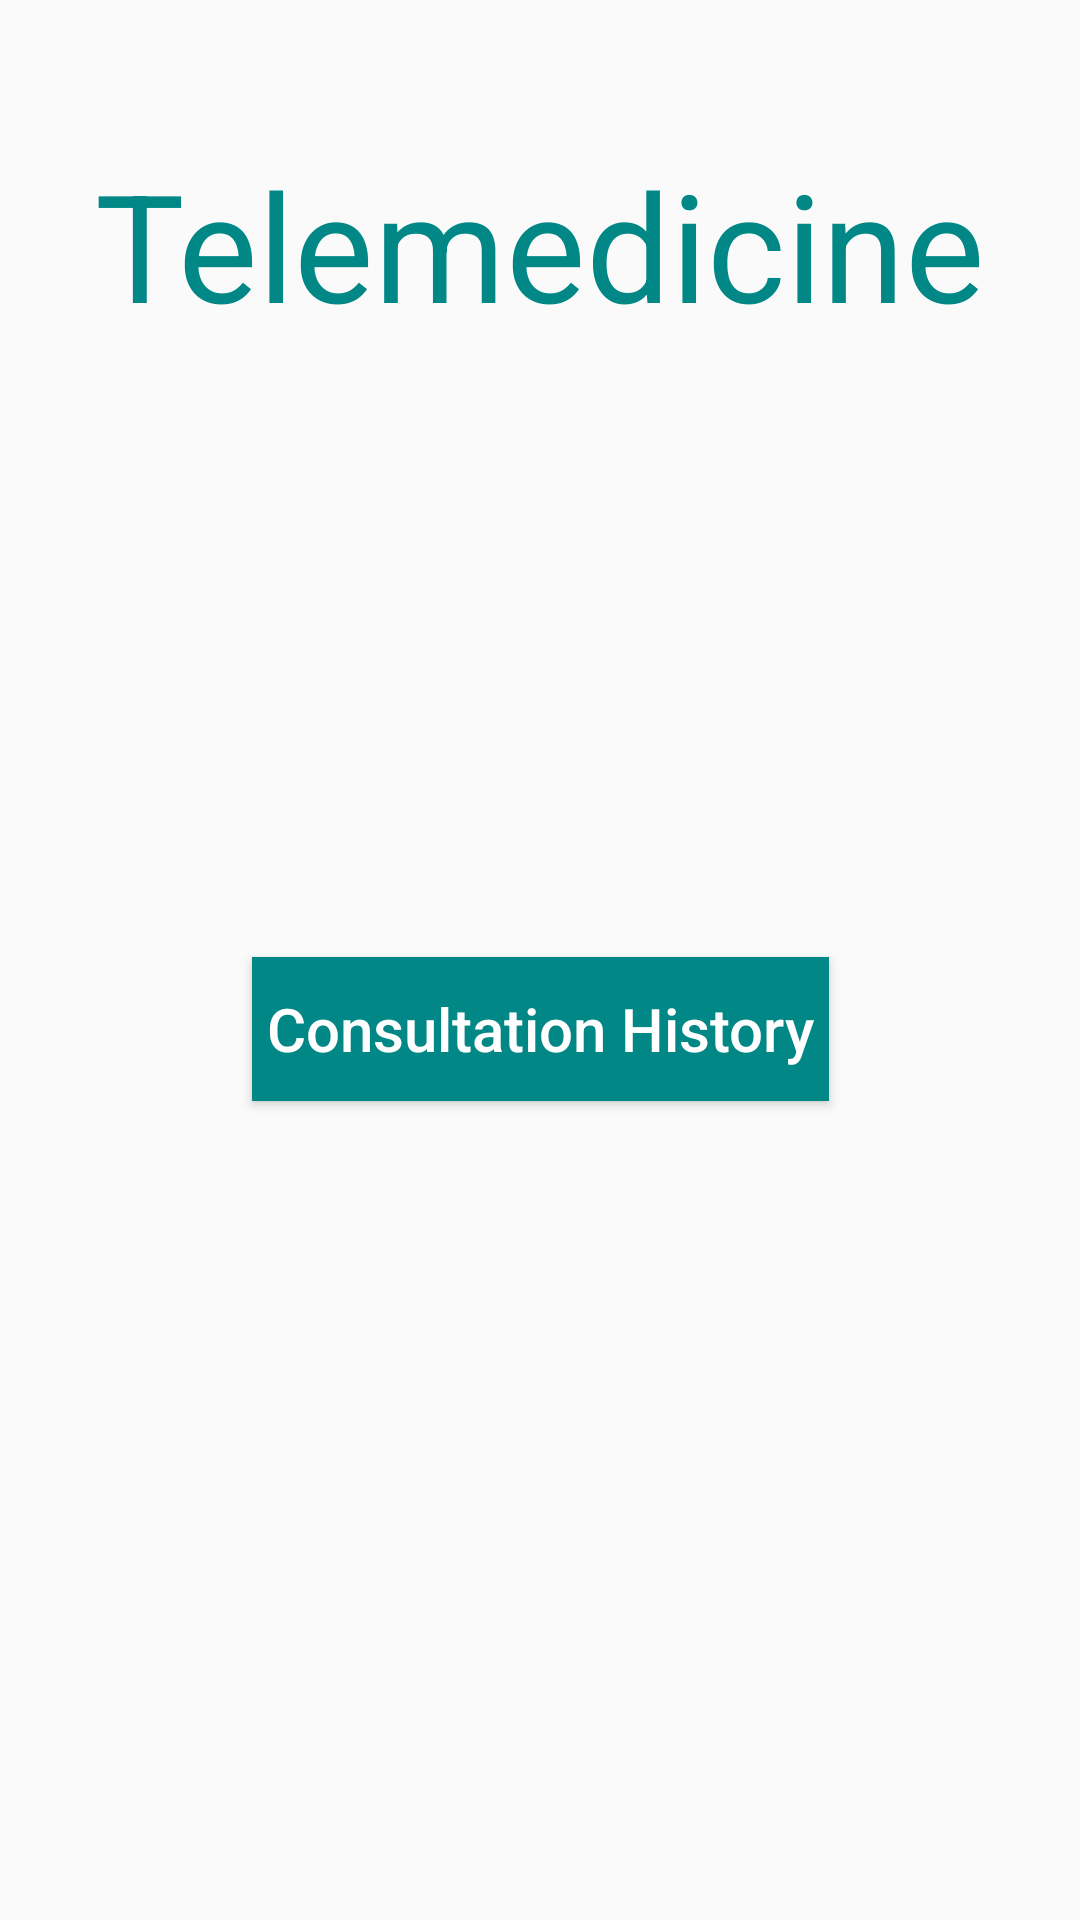

Here is an Android app screen rendered from its layout file. Give the layout XML and the strings, colors and styles it references.
<!-- AndroidManifest.xml: activity theme Theme.AppCompat.Light.NoActionBar -->
<!-- res/layout/activity_main.xml -->
<?xml version="1.0" encoding="utf-8"?>
<androidx.constraintlayout.widget.ConstraintLayout xmlns:android="http://schemas.android.com/apk/res/android"
    xmlns:app="http://schemas.android.com/apk/res-auto"
    xmlns:tools="http://schemas.android.com/tools"
    android:layout_width="match_parent"
    android:layout_height="match_parent"
    tools:context=".MainActivity">

    <TextView
        android:id="@+id/main_title"
        android:layout_width="wrap_content"
        android:layout_height="wrap_content"
        android:layout_marginTop="48dp"
        android:text="Telemedicine"
        android:textColor="@color/teal_700"
        android:textSize="50sp"
        app:layout_constraintLeft_toLeftOf="parent"
        app:layout_constraintRight_toRightOf="parent"
        app:layout_constraintTop_toTopOf="parent" />

    <androidx.appcompat.widget.AppCompatButton
        android:id="@+id/patient_view_consultationHistory"
        android:layout_width="wrap_content"
        android:layout_height="wrap_content"
        android:layout_marginTop="120dp"
        android:background="@color/teal_700"
        android:text=" Consultation History "
        android:textAllCaps="false"
        android:textColor="@color/white"
        android:textSize="20sp"
        app:layout_constraintBottom_toBottomOf="parent"
        app:layout_constraintLeft_toLeftOf="parent"
        app:layout_constraintRight_toRightOf="parent"
        app:layout_constraintTop_toBottomOf="@id/main_title"
        app:layout_constraintVertical_bias="0.236" />

</androidx.constraintlayout.widget.ConstraintLayout>
<!-- resources referenced by this layout -->
<resources>

  <!-- not gathered from this repository: default colours our renderer supplied (Android Studio template values) -->
  <color name="teal_700">#FF018786</color>
  <color name="white">#FFFFFFFF</color>
</resources>
